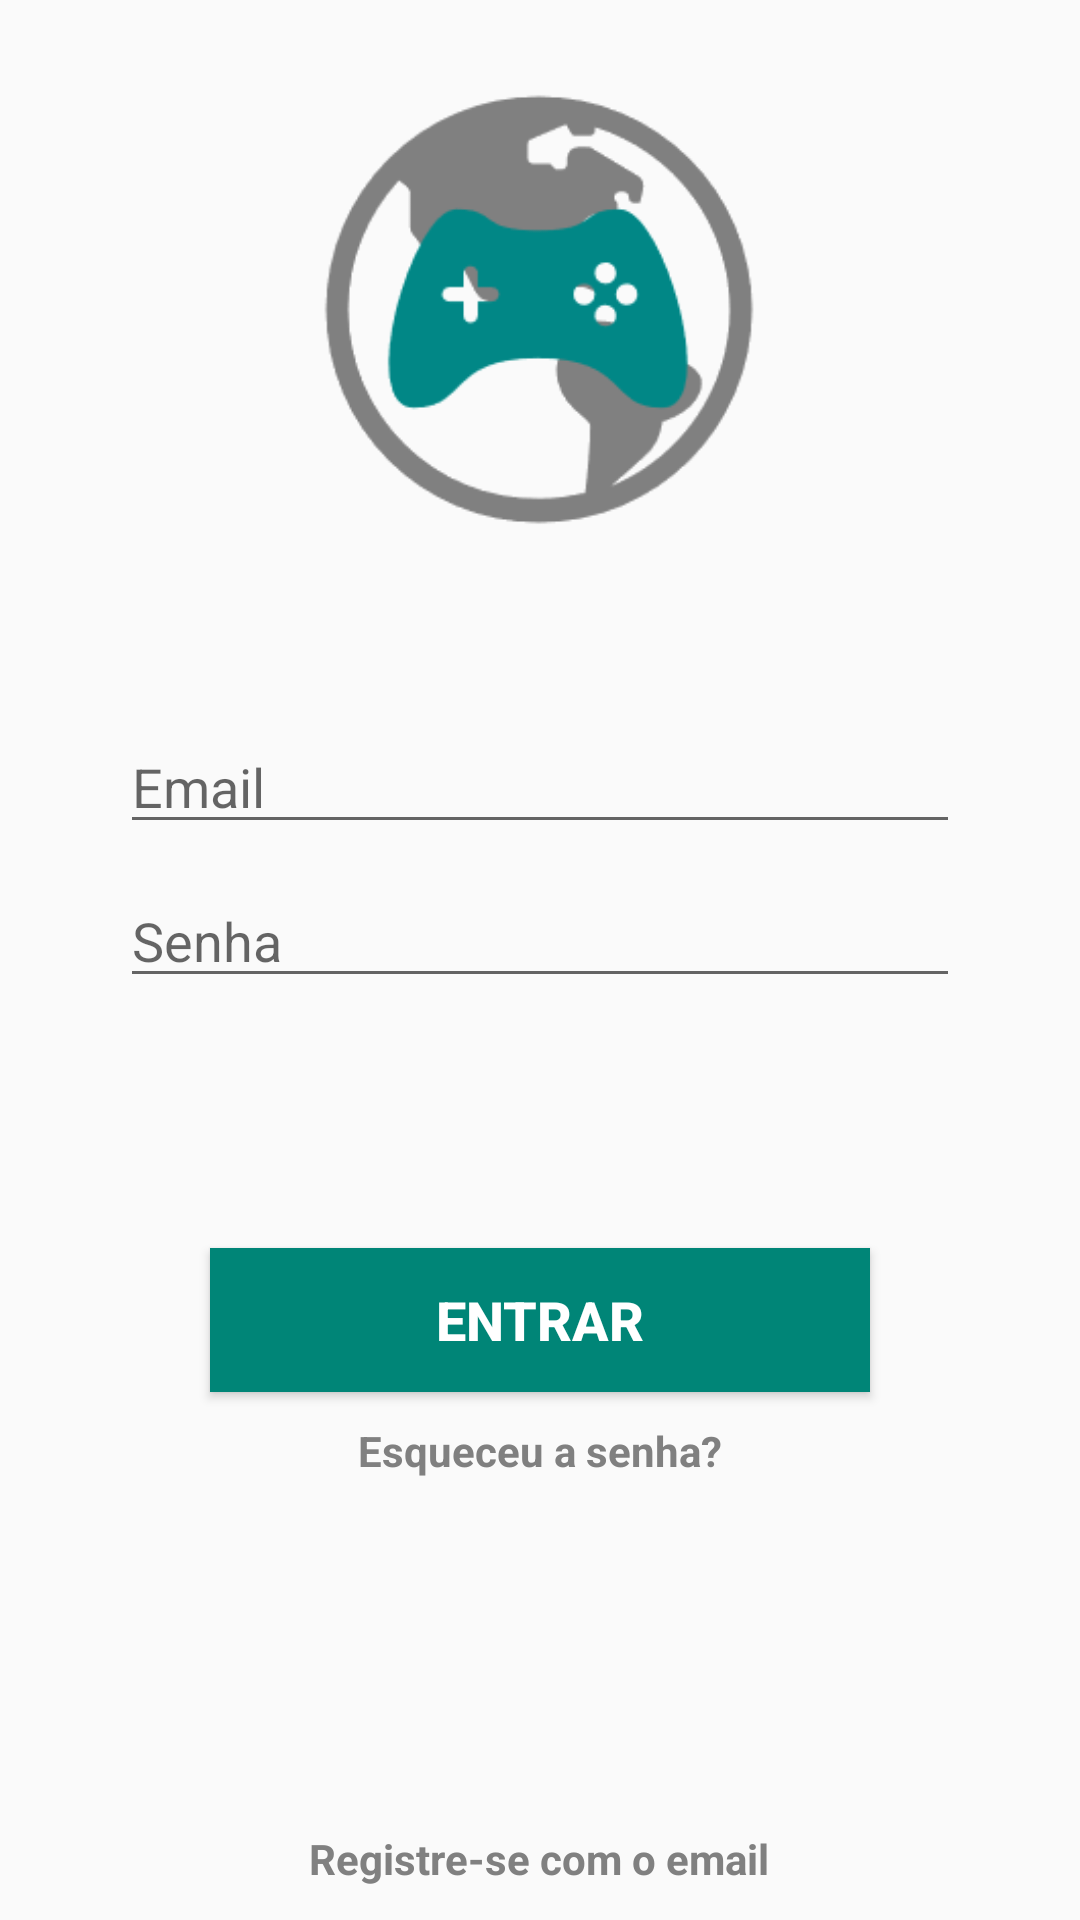

This screen was rendered from an Android layout file. Write that file and the resources it references.
<!-- AndroidManifest.xml: application theme AppTheme -->
<!-- res/layout/activity_main.xml -->
<?xml version="1.0" encoding="utf-8"?>
<androidx.constraintlayout.widget.ConstraintLayout xmlns:android="http://schemas.android.com/apk/res/android"
    xmlns:app="http://schemas.android.com/apk/res-auto"
    xmlns:tools="http://schemas.android.com/tools"
    android:layout_width="match_parent"
    android:layout_height="match_parent"
    tools:context=".Views.MainActivity">

    <TextView
        android:id="@+id/textRecuperarSenha"
        android:layout_width="wrap_content"
        android:layout_height="wrap_content"
        android:text="@string/esqueceuSenha"
        android:textColor="#808080"
        android:textStyle="bold"
        app:layout_constraintBottom_toTopOf="@+id/textRegistrarButton"
        app:layout_constraintEnd_toEndOf="parent"
        app:layout_constraintStart_toStartOf="parent"
        app:layout_constraintTop_toBottomOf="@+id/buttonEntrar"
        app:layout_constraintVertical_bias="0.08" />

    <TextView
        android:id="@+id/textRegistrarButton"
        android:layout_width="wrap_content"
        android:layout_height="wrap_content"
        android:layout_marginBottom="10dp"
        android:text="@string/registrarButton"
        android:textColor="#808080"
        android:textStyle="bold"
        app:layout_constraintBottom_toTopOf="@+id/guideline5"
        app:layout_constraintEnd_toEndOf="parent"
        app:layout_constraintHorizontal_bias="0.499"
        app:layout_constraintStart_toStartOf="parent" />

    <androidx.constraintlayout.widget.Guideline
        android:id="@+id/guideline1"
        android:layout_width="wrap_content"
        android:layout_height="wrap_content"
        android:orientation="horizontal"
        app:layout_constraintGuide_begin="20dp"
        app:layout_constraintGuide_percent="0.0" />

    <androidx.constraintlayout.widget.Guideline
        android:id="@+id/guideline2"
        android:layout_width="wrap_content"
        android:layout_height="wrap_content"
        android:orientation="horizontal"
        app:layout_constraintGuide_begin="20dp"
        app:layout_constraintGuide_percent="0.25" />

    <androidx.constraintlayout.widget.Guideline
        android:id="@+id/guideline3"
        android:layout_width="wrap_content"
        android:layout_height="wrap_content"
        android:orientation="horizontal"
        app:layout_constraintGuide_begin="20dp"
        app:layout_constraintGuide_percent="0.5" />

    <androidx.constraintlayout.widget.Guideline
        android:id="@+id/guideline4"
        android:layout_width="wrap_content"
        android:layout_height="wrap_content"
        android:orientation="horizontal"
        app:layout_constraintGuide_begin="20dp"
        app:layout_constraintGuide_percent="0.75" />

    <androidx.constraintlayout.widget.Guideline
        android:id="@+id/guideline5"
        android:layout_width="wrap_content"
        android:layout_height="wrap_content"
        android:orientation="horizontal"
        app:layout_constraintGuide_end="1dp" />

    <ImageView
        android:id="@+id/imageViewLogo"
        android:layout_width="200dp"
        android:layout_height="157dp"
        android:layout_marginTop="25dp"
        app:layout_constraintEnd_toEndOf="parent"
        app:layout_constraintHorizontal_bias="0.497"
        app:layout_constraintStart_toStartOf="parent"
        app:layout_constraintTop_toTopOf="@+id/guideline1"
        app:srcCompat="@drawable/logo" />

    <EditText
        android:id="@+id/fieldLoginEmail"
        android:layout_width="0dp"
        android:layout_height="wrap_content"
        android:layout_marginStart="40dp"
        android:layout_marginLeft="40dp"
        android:layout_marginTop="80dp"
        android:layout_marginEnd="40dp"
        android:layout_marginRight="40dp"
        android:drawableEnd="@drawable/ic_account_circle_black_24dp"
        android:drawableRight="@drawable/ic_account_circle_black_24dp"
        android:ems="10"
        android:hint="Email"
        android:inputType="textEmailAddress"
        app:layout_constraintEnd_toEndOf="parent"
        app:layout_constraintHorizontal_bias="0.0"
        app:layout_constraintStart_toStartOf="parent"
        app:layout_constraintTop_toTopOf="@+id/guideline2" />

    <EditText
        android:id="@+id/fieldLoginSenha"
        android:layout_width="0dp"
        android:layout_height="wrap_content"
        android:layout_marginTop="10dp"
        android:drawableEnd="@drawable/ic_lock_outline_black_24dp"
        android:drawableRight="@drawable/ic_lock_outline_black_24dp"
        android:ems="10"
        android:hint="Senha"
        android:inputType="textPassword"
        app:layout_constraintEnd_toEndOf="@+id/fieldLoginEmail"
        app:layout_constraintHorizontal_bias="0.0"
        app:layout_constraintStart_toStartOf="@+id/fieldLoginEmail"
        app:layout_constraintTop_toBottomOf="@+id/fieldLoginEmail" />

    <Button
        android:id="@+id/buttonEntrar"
        android:layout_width="0dp"
        android:layout_height="48dp"
        android:layout_marginStart="70dp"
        android:layout_marginLeft="70dp"
        android:layout_marginTop="96dp"
        android:layout_marginEnd="70dp"
        android:layout_marginRight="70dp"
        android:background="@color/colorPrimary"
        android:text="Entrar"
        android:textColor="@android:color/background_light"
        android:textSize="18sp"
        android:textStyle="bold"
        app:layout_constraintEnd_toEndOf="parent"
        app:layout_constraintHorizontal_bias="0.0"
        app:layout_constraintStart_toStartOf="parent"
        app:layout_constraintTop_toTopOf="@+id/guideline3" />

</androidx.constraintlayout.widget.ConstraintLayout>
<!-- resources referenced by this layout -->
<resources>
  <color name="colorPrimary">#008577</color>
  <!-- drawable logo: png bitmap (drawable, 4275 bytes) -->
  <string name="esqueceuSenha">Esqueceu a senha?</string>
  <string name="registrarButton">Registre-se com o email</string>
  <style name="AppTheme" parent="Theme.AppCompat.Light.NoActionBar">
          
          <item name="colorPrimary">@color/colorPrimary</item>
          <item name="colorPrimaryDark">@color/colorPrimaryDark</item>
          <item name="colorAccent">@color/colorAccent</item>
      </style>
  <color name="colorPrimaryDark">#00574B</color>
  <color name="colorAccent">#D81B60</color>
</resources>
